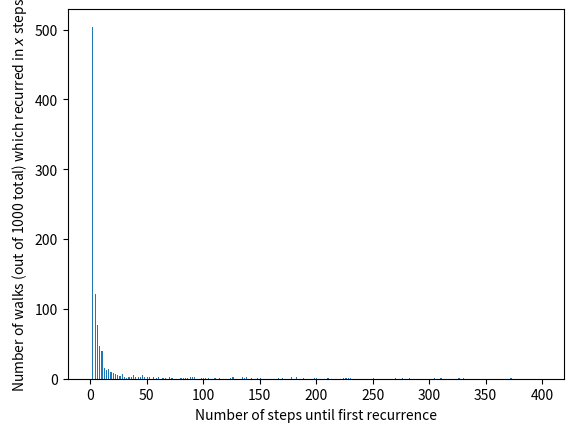

The matplotlib source for this figure:
import random
from  matplotlib import pyplot as plt
import numpy as np

def timesOfRec(n):
    j = 1
    tTaken = []
    while j <= n:
        i=0
        i0 = random.randint(0,1)
        if (i0 == 0):
            i = -1
        else:
            i = 1
        t = 1
        while i != 0:
            d0 = random.randint(0,1)
            if (d0 == 0):
                d = -1
            else:
                d = 1
            i = i + d
            t = t + 1
        tTaken.append(t)
        j = j + 1
    return tTaken

data = timesOfRec(1000)

bins = np.arange(0,400, 1)
plt.hist(data, bins=bins, alpha=1)
plt.xlabel("Number of steps until first recurrence")
plt.ylabel("Number of walks (out of 1000 total) which recurred in $x$ steps")
plt.show()